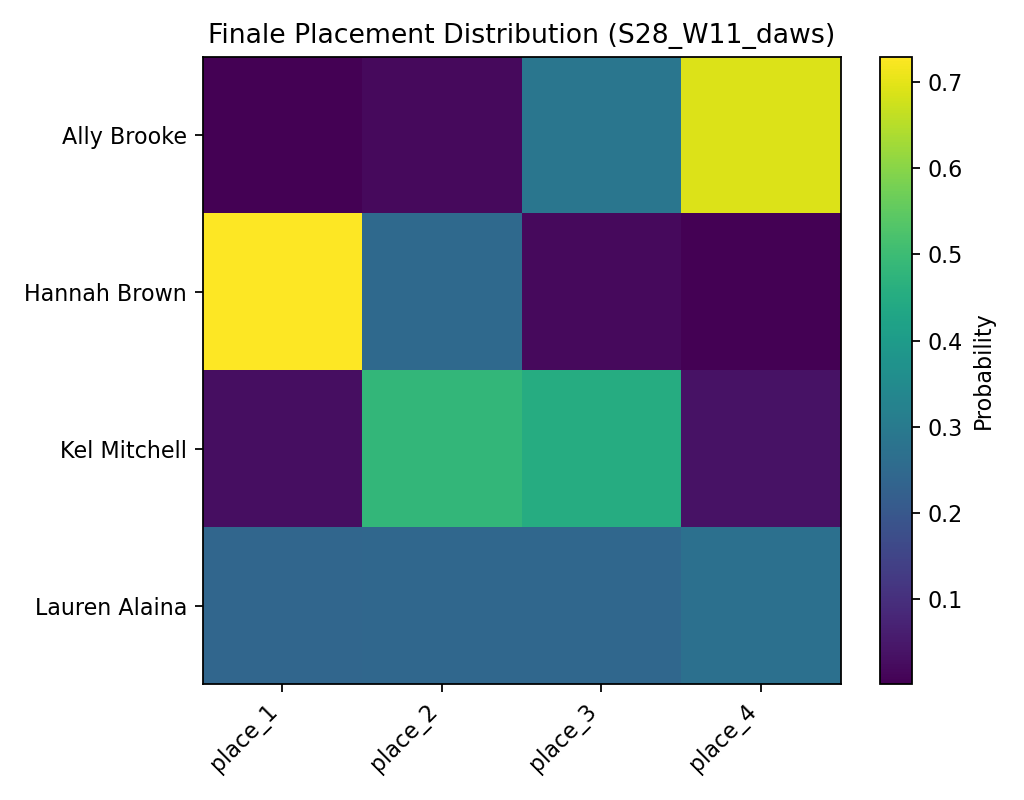

Data behind this chart, as committed beside it:
, place_1, place_2, place_3, place_4
Ally Brooke, 0.001, 0.02, 0.2868, 0.6922
Hannah Brown, 0.7299, 0.2504, 0.0186, 0.0011
Kel Mitchell, 0.0267, 0.4844, 0.4515, 0.0374
Lauren Alaina, 0.2424, 0.2452, 0.2431, 0.2693
